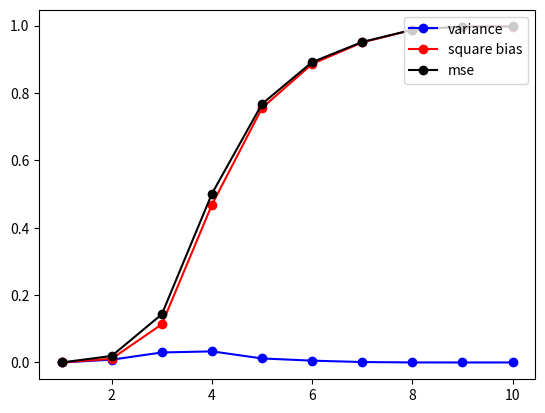

The matplotlib source for this figure:
##fig2.7的第四幅图
##
##Date:2020/06/26
import numpy as np
import matplotlib.pyplot as plt
dimension=range(1,11)
trainsize=100#训练样本集大小
trainnum=100#训练样本集数量
varian=np.zeros(shape=(len(dimension),1))#方差
sqbias=np.zeros(shape=(len(dimension),1))#偏差的平方
ytrain=np.zeros(shape=(trainsize,1))
ytest=np.zeros(shape=(trainnum,1))
for i in range(len(dimension)):
    tdim=dimension[i]
    xtest=np.zeros(shape=(1,tdim))
    for j in range(trainnum):#生成单个训练样本集
        xtrain=np.random.random(size=(trainsize,tdim))*2-1#生成训练样本
        ytrain=np.exp(-8*sum((xtrain**2).T))#使用的函数
        dist=np.zeros(shape=(trainsize,1))
        for k in range(trainsize):
            dist[k]=sum((xtrain[k,:]**2).T)
        onennx=dist.argmin()#最近邻的坐标
        ytest[j]=ytrain[onennx]
    varian[i]=np.mean((ytest-np.mean(ytest))**2)
    sqbias[i]=(np.mean(ytest)-1)**2#f(0)=1
fig=plt.figure()
ax2=fig.add_subplot(1,1,1)
ax2.plot(dimension,varian,'bo-',label='variance')
ax2.plot(dimension,sqbias,'ro-',label='square bias')
ax2.plot(dimension,varian+sqbias,'ko-',label='mse')
plt.legend(loc='upper right')
plt.show()